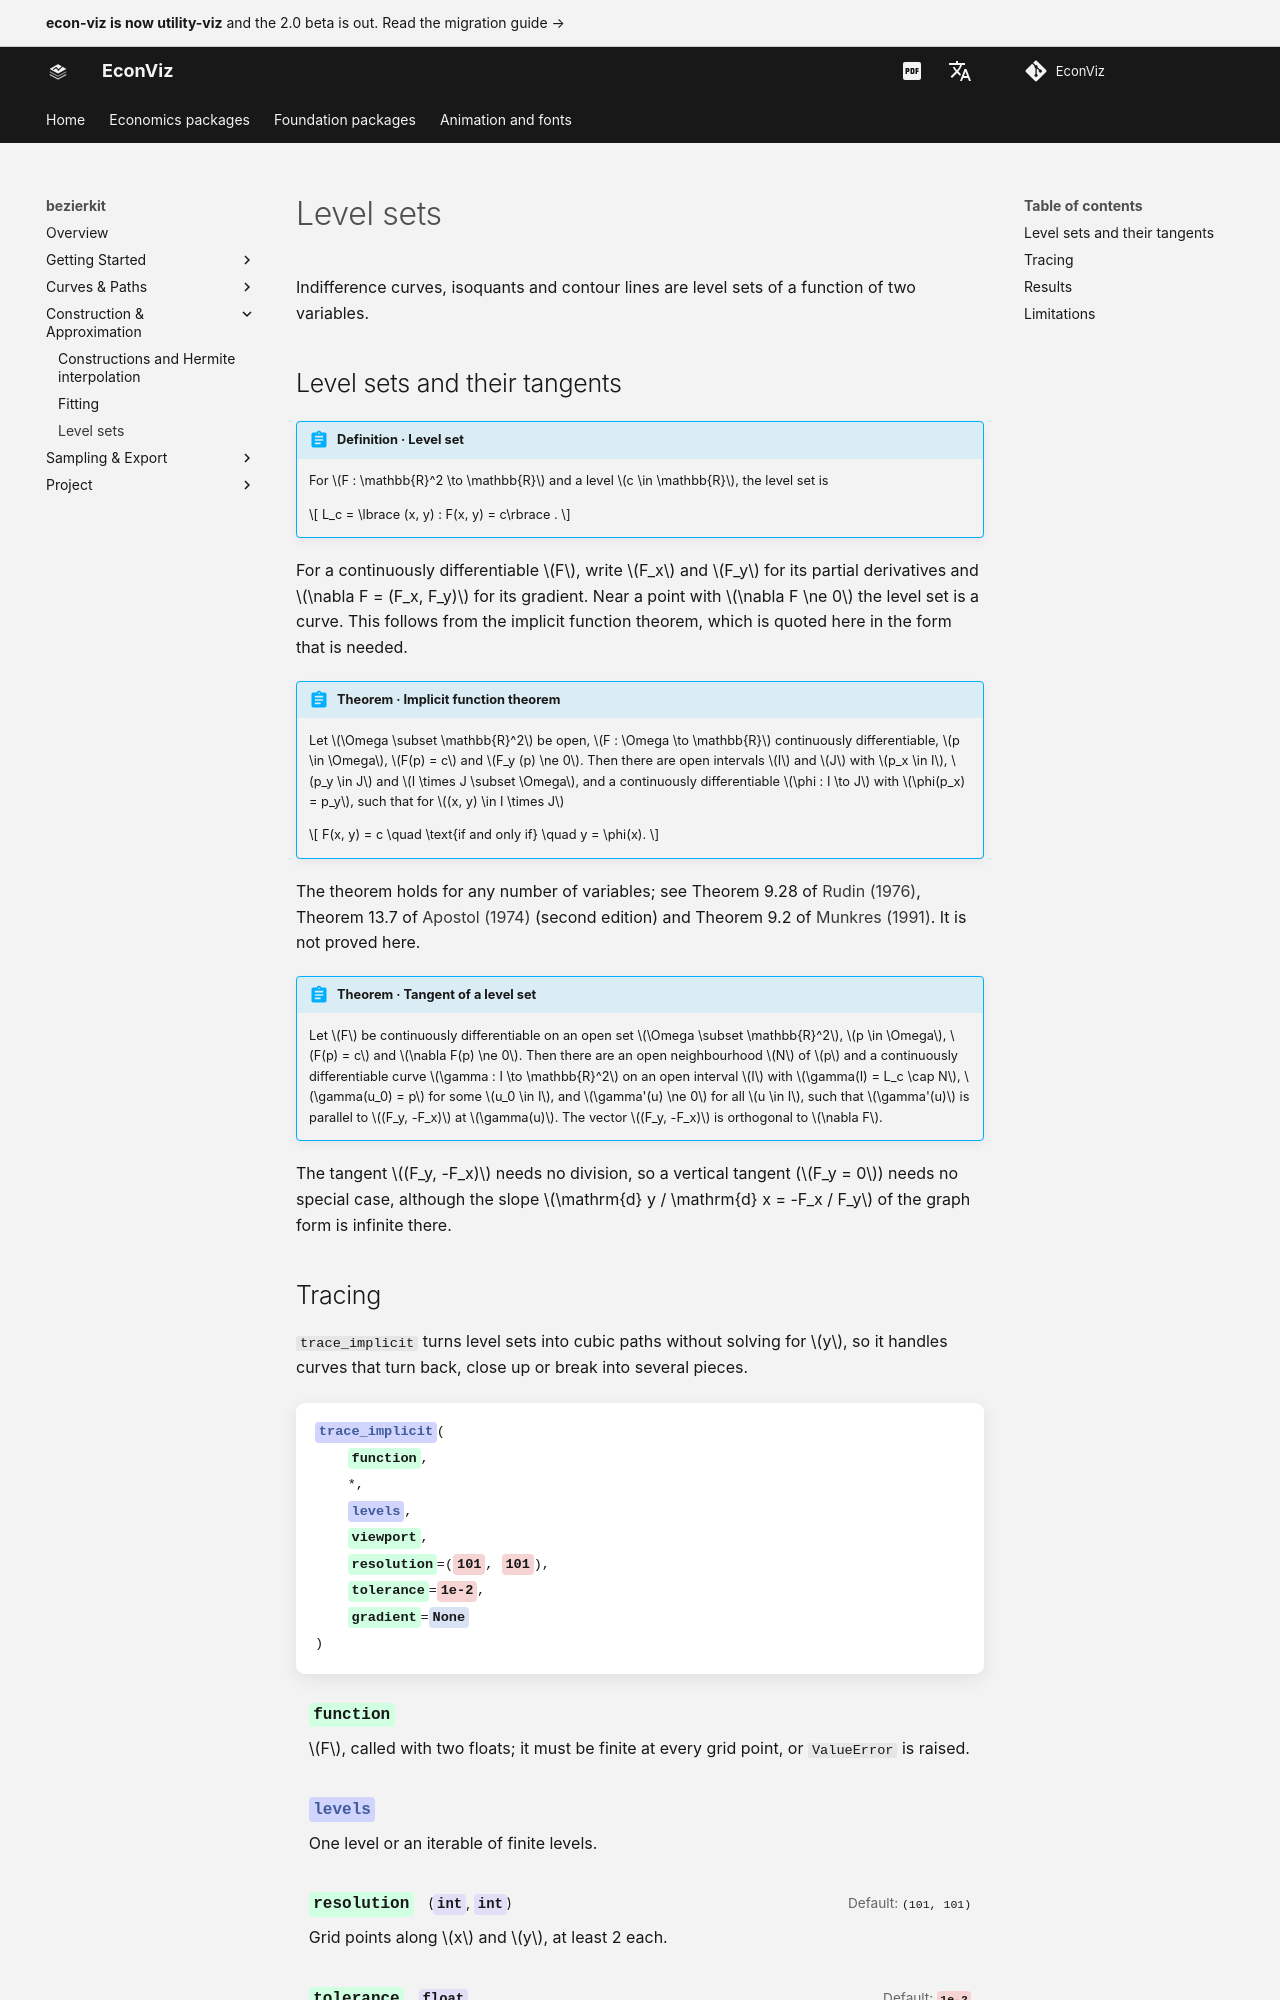

repository: EconViz/econ-viz-docs · page: bezierkit/guides/implicit/index.html · generator: mkdocs

---
seo_title: "Level sets"
---

# Level sets

<span id="sec-implicit"></span>

Indifference curves, isoquants and contour lines are level sets of a
function of two variables.

## Level sets and their tangents

<span id="def-level-set"></span>

!!! abstract "Definition · Level set"

    For $F : \mathbb{R}^2 \to \mathbb{R}$ and a level $c \in \mathbb{R}$, the level set is

    $$
    L_c = \lbrace (x, y) : F(x, y) = c\rbrace .
    $$

For a continuously differentiable $F$, write $F_x$ and $F_y$ for its partial
derivatives and $\nabla F = (F_x, F_y)$ for its gradient. Near a point with
$\nabla F \ne 0$ the level set is a curve. This follows from the implicit
function theorem, which is quoted here in the form that is needed.

<span id="thm-ift"></span>

!!! abstract "Theorem · Implicit function theorem"

    Let $\Omega \subset \mathbb{R}^2$ be open, $F : \Omega \to \mathbb{R}$ continuously
    differentiable, $p \in \Omega$, $F(p) = c$ and $F_y (p) \ne 0$. Then there are
    open intervals $I$ and $J$ with $p_x \in I$, $p_y \in J$ and
    $I \times J \subset \Omega$, and a continuously differentiable
    $\phi : I \to J$ with $\phi(p_x) = p_y$, such that for $(x, y) \in I \times J$

    $$
    F(x, y) = c \quad \text{if and only if} \quad y = \phi(x).
    $$

The theorem holds for any number of variables; see Theorem 9.28 of
[Rudin (1976)](../project/references.md#rudin1976), Theorem 13.7 of [Apostol (1974)](../project/references.md#apostol1974) (second edition)
and Theorem 9.2 of [Munkres (1991)](../project/references.md#munkres1991). It is not proved here.

<span id="thm-gradient"></span>

!!! abstract "Theorem · Tangent of a level set"

    Let $F$ be continuously differentiable on an open set $\Omega \subset \mathbb{R}^2$,
    $p \in \Omega$, $F(p) = c$ and $\nabla F(p) \ne 0$. Then there are an open
    neighbourhood $N$ of $p$ and a continuously differentiable curve
    $\gamma : I \to \mathbb{R}^2$ on an open interval $I$ with $\gamma(I) = L_c \cap N$,
    $\gamma(u_0) = p$ for some $u_0 \in I$, and $\gamma'(u) \ne 0$ for all $u \in I$,
    such that $\gamma'(u)$ is parallel to $(F_y, -F_x)$ at $\gamma(u)$. The vector
    $(F_y, -F_x)$ is orthogonal to $\nabla F$.

The tangent $(F_y, -F_x)$ needs no division, so a vertical tangent
($F_y = 0$) needs no special case, although the slope
$\mathrm{d} y / \mathrm{d} x = -F_x / F_y$ of the graph form is infinite there.
